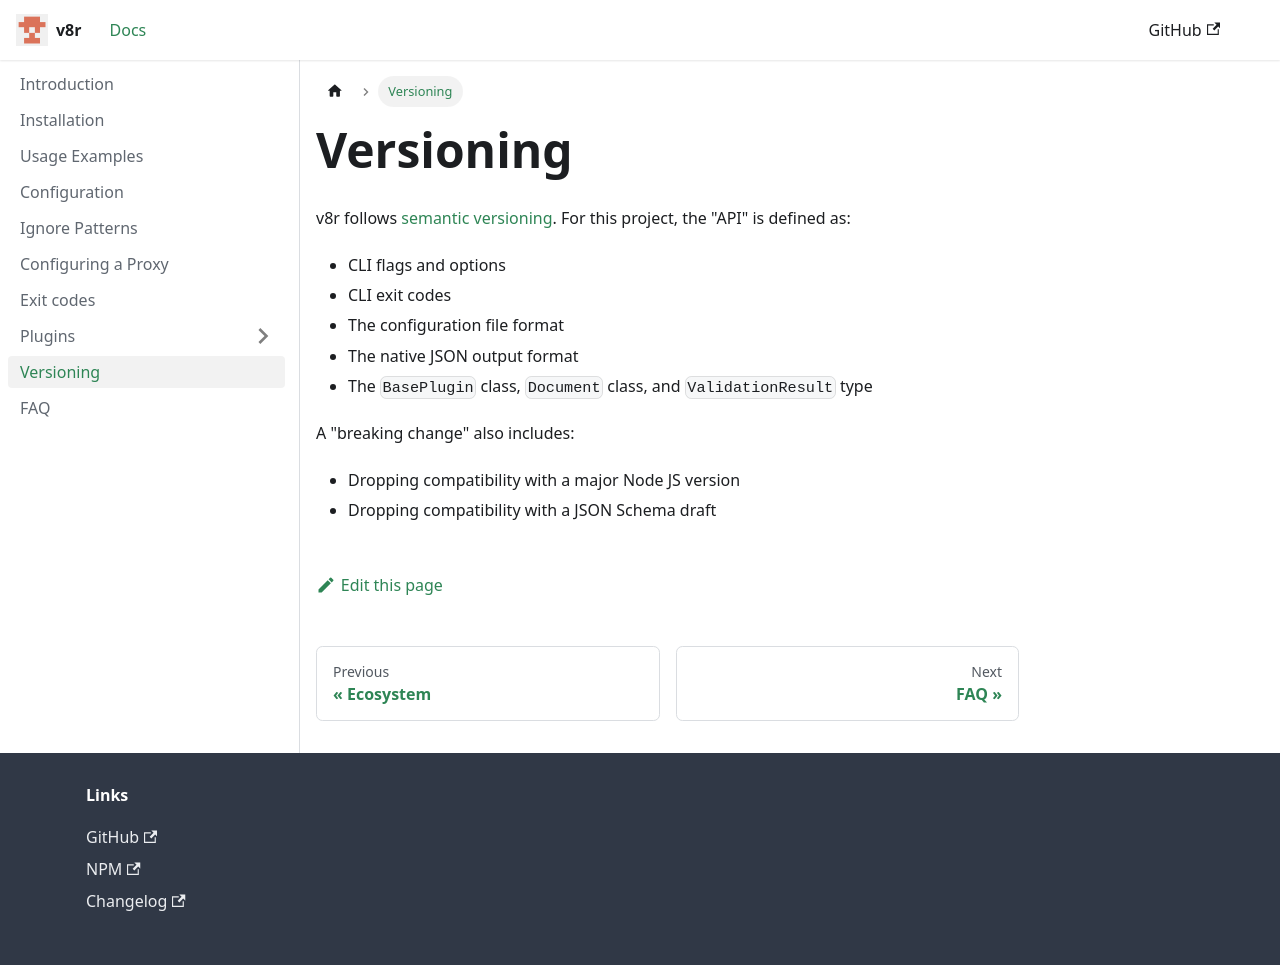

repository: chris48s/v8r · page: semver/index.html · generator: docusaurus

---
sidebar_position: 7
---

# Versioning

v8r follows [semantic versioning](https://semver.org/). For this project, the "API" is defined as:

- CLI flags and options
- CLI exit codes
- The configuration file format
- The native JSON output format
- The `BasePlugin` class, `Document` class, and `ValidationResult` type

A "breaking change" also includes:

- Dropping compatibility with a major Node JS version
- Dropping compatibility with a JSON Schema draft
